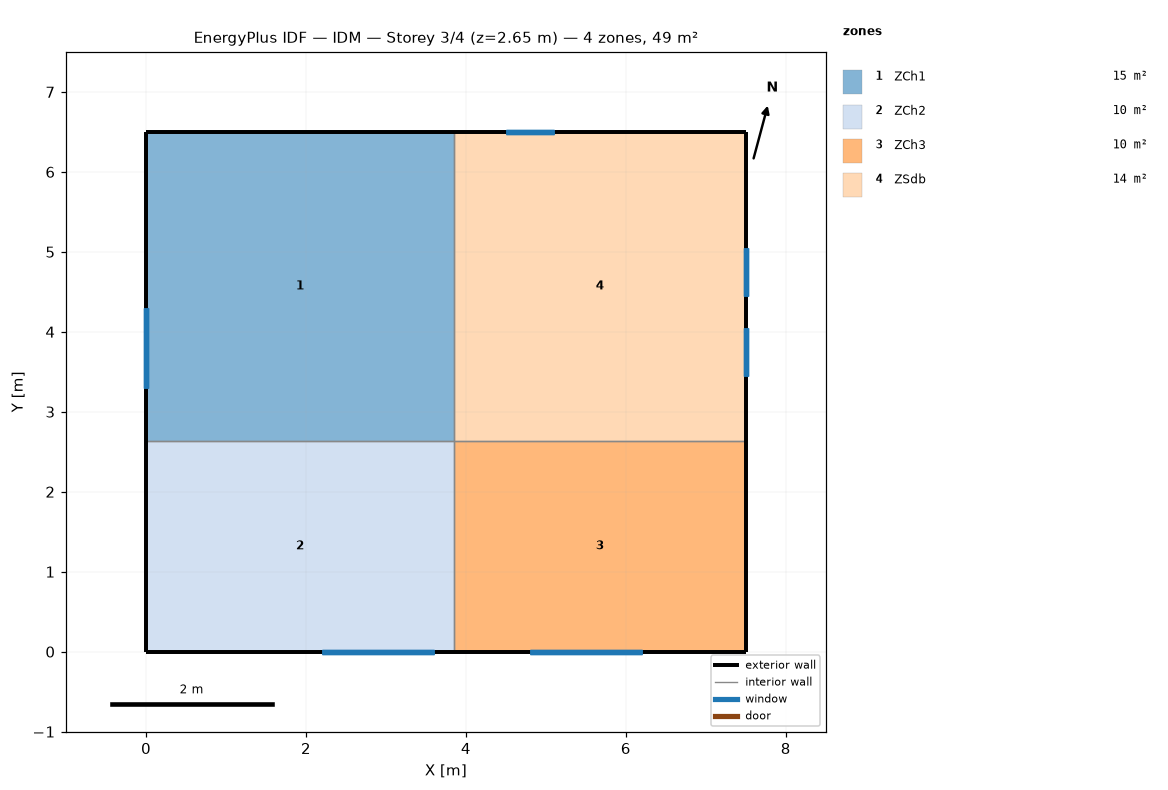
=== STOREY PLAN SPEC (per zone: floor XY polygon, exterior-wall plan segments, windows/doors) ===
zone 1: ZCh1  (14.9 m²)
  floor: (3.85, 6.50) (3.85, 2.64) (0.00, 2.64) (0.00, 6.50)
  exterior wall: (0.00, 6.50) – (0.00, 2.64)  [3.9 m]
    window: (0.00, 4.30) – (0.00, 3.30)  [0.5 m²] x4
  exterior wall: (3.85, 6.50) – (0.00, 6.50)  [3.9 m]
  interior walls: 2
zone 2: ZCh2  (10.2 m²)
  floor: (3.85, 2.64) (3.85, 0.00) (0.00, 0.00) (0.00, 2.64)
  exterior wall: (0.00, 0.00) – (3.85, 0.00)  [3.9 m]
    window: (2.20, 0.00) – (3.60, 0.00)  [0.8 m²] x4
  exterior wall: (0.00, 2.64) – (0.00, 0.00)  [2.6 m]
  interior walls: 2
zone 3: ZCh3  (9.6 m²)
  floor: (7.50, 2.64) (7.50, 0.00) (3.85, 0.00) (3.85, 2.64)
  exterior wall: (3.85, 0.00) – (7.50, 0.00)  [3.6 m]
    window: (4.80, 0.00) – (6.20, 0.00)  [0.8 m²] x4
  exterior wall: (7.50, 0.00) – (7.50, 2.64)  [2.6 m]
  interior walls: 2
zone 4: ZSdb  (14.1 m²)
  floor: (7.50, 6.50) (7.50, 2.64) (3.85, 2.64) (3.85, 6.50)
  exterior wall: (7.50, 2.64) – (7.50, 6.50)  [3.9 m]
    window: (7.50, 4.45) – (7.50, 5.05)  [0.2 m²] x4
    window: (7.50, 3.45) – (7.50, 4.05)  [0.2 m²] x4
  exterior wall: (7.50, 6.50) – (3.85, 6.50)  [3.6 m]
    window: (5.10, 6.50) – (4.50, 6.50)  [0.2 m²] x4
  interior walls: 2

=== DERIVED (storey summary) ===
Building: IDM
Storey: 3 of 4  (floor level z = 2.65 m)
Storey gross floor area: 48.8 m²
Zones on this storey: 4
  - ZCh1: floor 14.9 m²; exterior wall 7.7 m (19.7 m²); 4 window(s) 2.2 m²; WWR 10.9%
  - ZCh2: floor 10.2 m²; exterior wall 6.5 m (16.5 m²); 4 window(s) 3.0 m²; WWR 18.2%
  - ZCh3: floor 9.6 m²; exterior wall 6.3 m (16.0 m²); 4 window(s) 3.0 m²; WWR 18.8%
  - ZSdb: floor 14.1 m²; exterior wall 7.5 m (19.2 m²); 12 window(s) 1.9 m²; WWR 9.9%
Zone adjacency (shared interzone walls):
  - ZCh1 ↔ ZCh2
  - ZCh1 ↔ ZSdb
  - ZCh2 ↔ ZCh3
  - ZCh3 ↔ ZSdb